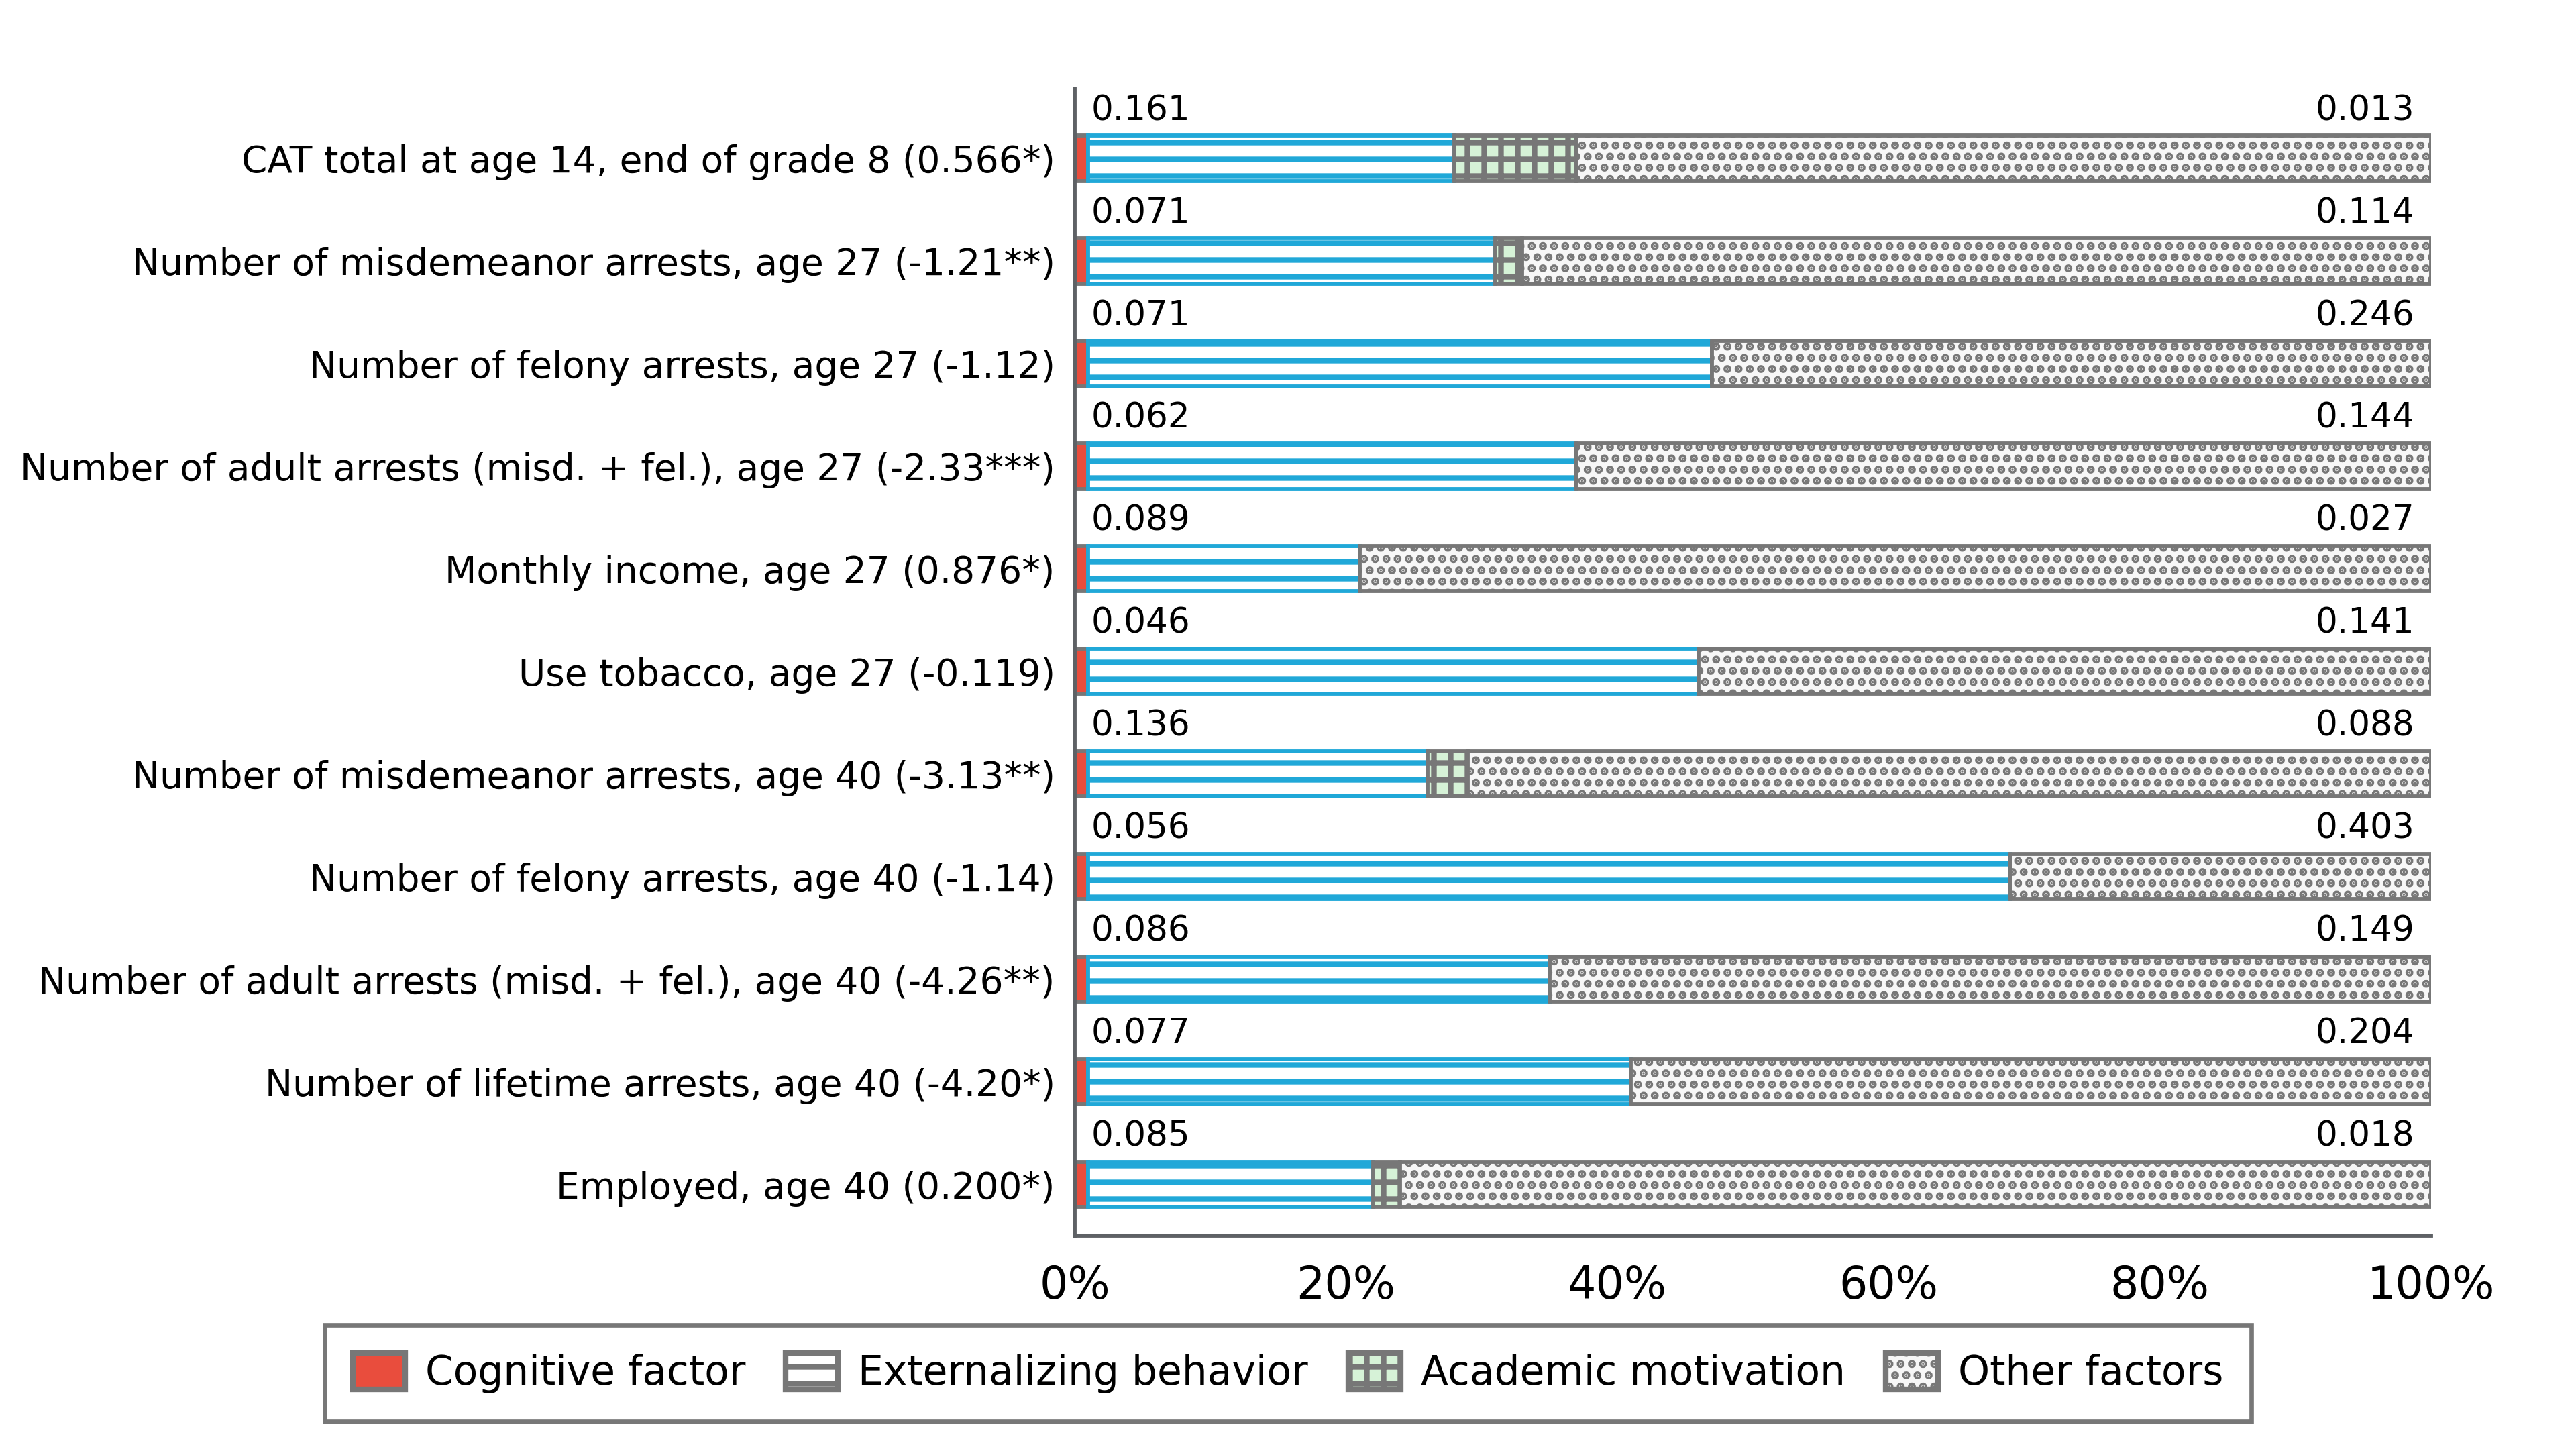

The script that drew this image:
"""Render outcome-level horizontal 100-percent factor decompositions."""
from __future__ import annotations
import argparse, sys
from pathlib import Path
import numpy as np
PROJECT_ROOT=Path(__file__).resolve().parents[3]; sys.path.insert(0,str(PROJECT_ROOT))
from chartlib.asset_runtime import read_frame, require_columns, require_finite, save_outputs, style_axis
from matplotlib.figure import Figure
from matplotlib.patches import Patch

def load_data(source):
    d=read_frame(source); cols=("outcome","outcome_order","component","component_order","share","left_label","right_label"); require_columns(d,cols); d=d.loc[:,cols].copy(); require_finite(d,("outcome_order","component_order","share"))
    if d.duplicated(["outcome","component"]).any() or (d.share<0).any(): raise ValueError("Outcome-component keys must be unique and non-negative.")
    if not np.allclose(d.groupby("outcome").share.sum(),1): raise ValueError("Every outcome decomposition must sum to one.")
    return d

def render(data):
    d=load_data(data); fig=Figure(figsize=(6.40,3.60),facecolor="white"); ax=fig.add_axes((267/640,53/360,337/640,285/360)); style_axis(ax); outcomes=d.sort_values("outcome_order").outcome.drop_duplicates().tolist(); y=np.arange(len(outcomes)); left=np.zeros(len(outcomes)); colors=["#E94D3D","#FFFFFF","#D6F2D7","#F7F7F7"]; hatches=[None,"----","++++","......"]
    for component,color,hatch in zip(d.sort_values("component_order").component.drop_duplicates(),colors,hatches):
        vals=np.array([d[(d.outcome==o)&(d.component==component)].share.iloc[0] for o in outcomes]); ax.barh(y,vals,left=left,height=.44,color=color,edgecolor="#20A8D8" if component=="Externalizing behavior" else "#777777",linewidth=.7,hatch=hatch,label=component); left+=vals
    ax.set_xlim(0,1); ax.set_ylim(-.68,len(outcomes)-.5); ax.set_xticks(np.arange(0,1.01,.2),labels=[f"{int(v*100)}%" for v in np.arange(0,1.01,.2)]); ax.tick_params(axis="x",length=0,pad=5); ax.set_yticks(y,outcomes,fontsize=6.6); ax.tick_params(axis="y",length=0); ax.invert_yaxis()
    labels=d.sort_values("outcome_order").drop_duplicates("outcome")
    for yy,row in zip(y,labels.itertuples(index=False)):
        ax.text(.012,yy-.30,row.left_label,ha="left",va="bottom",fontsize=6.2)
        ax.text(.988,yy-.30,row.right_label,ha="right",va="bottom",fontsize=6.2)
    handles=[Patch(facecolor=c,edgecolor="#777777",hatch=h,label=l) for c,h,l in zip(colors,hatches,["Cognitive factor","Externalizing behavior","Academic motivation","Other factors"])]
    legend=fig.legend(handles=handles,loc="lower center",bbox_to_anchor=(.50,.005),ncol=4,frameon=True,fancybox=False,fontsize=7.2,handlelength=1.3,handleheight=1.0,columnspacing=1.0,handletextpad=.5,labelspacing=.5,borderpad=.7); legend.get_frame().set_edgecolor("#555555"); legend.get_frame().set_linewidth(.8)
    return fig

def main():
    p=argparse.ArgumentParser(description=__doc__); h=Path(__file__).resolve().parent; p.add_argument("--data",type=Path,default=h/"decomposition-100pct-hbar-outcomes.fixture.csv"); p.add_argument("--output-dir",type=Path,default=h); p.add_argument("--qa-preview",type=Path); a=p.parse_args(); print(save_outputs(render(a.data),a.output_dir,"decomposition-100pct-hbar-outcomes",qa_preview=a.qa_preview))
if __name__=="__main__": main()
